Run: headless pygame with SDL's dummy video driver; simulated clock (each Clock.tick advances the game by its frame time, no real sleeping); random seed 0; keys injected as events and as key.get_pressed() state; no mouse input.
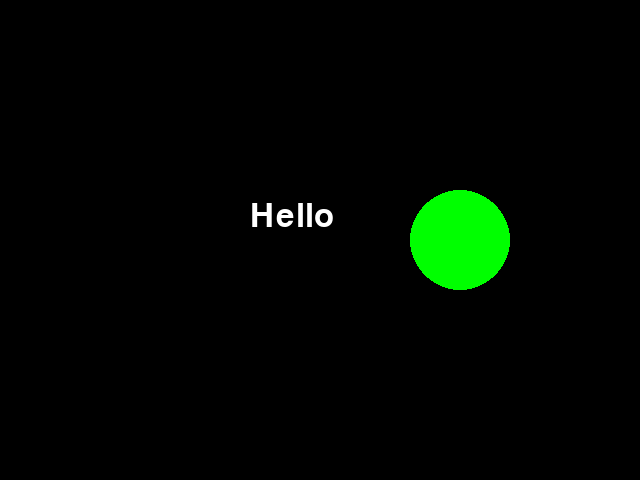
Frame 1 of 4 · flips 1–60 · no input
Frame 2 of 4 · flips 61–180 · tapped SPACE, RETURN · held RIGHT (→), D · screen unchanged from frame 1, image omitted
Frame 3 of 4 · flips 181–300 · held DOWN (↓), S · screen unchanged from frame 2, image omitted
Frame 4 of 4 · flips 301–420 · held LEFT (←), A, UP (↑), W · screen unchanged from frame 3, image omitted

The pygame program that drew these frames:

import sys

import pygame

# Initialize pygame
pygame.init()

# Set up the display
screen = pygame.display.set_mode((640, 480))
pygame.display.set_caption("Hello from Main Branch")

# Set up font
font = pygame.font.SysFont(None, 48)
text = font.render("Hello", True, (255, 255, 255))

# Set up circle properties
circle_color = (0, 255, 0)  # Green circle
circle_radius = 50
circle_position = (460, 240)  # Center of the screen

# Run the game loop
running = True
while running:
    screen.fill((0, 0, 0))  # Fill the screen with black
    screen.blit(text, (250, 200))  # Draw the "Hello" text at the center
    pygame.draw.circle(
        screen, circle_color, circle_position, circle_radius
    )  # Draw the green circle
    pygame.display.flip()  # Update the display

    for event in pygame.event.get():
        if event.type == pygame.QUIT:
            running = False

pygame.quit()
sys.exit()
